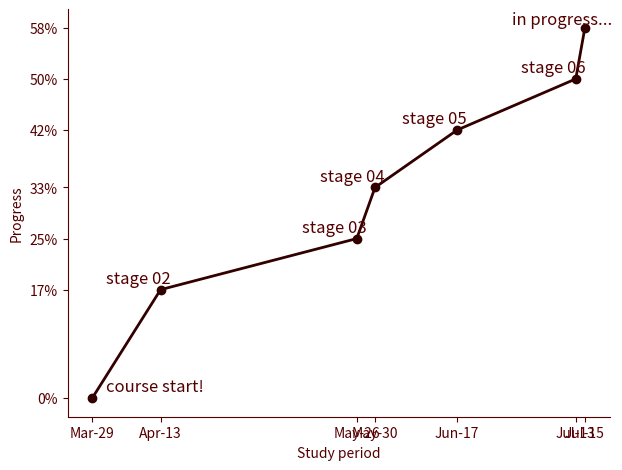

Recreate this plot in Python.
import matplotlib.pyplot as plt
import matplotlib.dates as mdates
from matplotlib import ticker
from matplotlib.dates import DateFormatter

from datetime import date

text_color = "#550000"
background_color = "#ffdddd00"
marker_color = "#330000"
grid_color = "#550000"

finishing_dates = [
    date(2022, 3, 29),  # When Rocketseat Explorer course started
    date(2022, 4, 13),  # When I finished Stage 02
    date(2022, 5, 26),  # When I finished Stage 03
    date(2022, 5, 30),  # When I finished Stage 04
    date(2022, 6, 17),  # When I finished Stage 05
    date(2022, 7, 13), # When I finished Stage 06
    date(2022, 7, 15),  # Expected to finish Stage 07
]

accumulated_progress = [0, .17, .25, .33, .42, .5, .58]

fig, ax = plt.subplots(1, 1, dpi=300)

fig.set_facecolor(background_color)

date_form = DateFormatter("%b-%d")
ax.xaxis.set_major_formatter(date_form)
ax.xaxis.set_major_locator(
    ticker.FixedLocator(
        [mdates.date2num(finishing_date) for finishing_date in finishing_dates]
    )
)

ax.spines.right.set_visible(False)
ax.spines.top.set_visible(False)
ax.spines.left.set_color(text_color)
ax.spines.bottom.set_color(text_color)

ax.yaxis.set_major_formatter(ticker.PercentFormatter(xmax=1))
ax.yaxis.set_major_locator(ticker.FixedLocator(accumulated_progress))

ax.plot(
    finishing_dates, accumulated_progress, '-', c=marker_color,
    linewidth=2, marker='o'
)
ax.set_facecolor(background_color)
ax.tick_params(axis='x', colors=text_color)
ax.tick_params(axis='y', colors=text_color)

text_font = {
    'family': 'sans-serif',
    'color': text_color,
    'size': 12
}

ax.text(
    mdates.date2num(finishing_dates[0]) + 3, accumulated_progress[0] + 0.01, 'course start!',
    fontdict=text_font
)
ax.text(
    mdates.date2num(finishing_dates[1]) - 12, accumulated_progress[1] + 0.01, 'stage 02',
    fontdict=text_font
)
ax.text(
    mdates.date2num(finishing_dates[2]) - 12, accumulated_progress[2] + 0.01, 'stage 03',
    fontdict=text_font
)
ax.text(
    mdates.date2num(finishing_dates[3]) - 12, accumulated_progress[3] + 0.01, 'stage 04',
    fontdict=text_font
)
ax.text(
    mdates.date2num(finishing_dates[4]) - 12, accumulated_progress[4] + 0.01, 'stage 05',
    fontdict=text_font
)
ax.text(
    mdates.date2num(finishing_dates[5]) - 12, accumulated_progress[5] + 0.01, 'stage 06',
    fontdict=text_font
)
ax.text(
    mdates.date2num(finishing_dates[6]) - 16, accumulated_progress[6] + 0.005, 'in progress...',
    fontdict=text_font
)

plt.xlabel('Study period', color=text_color)
plt.ylabel('Progress', color=text_color)

# plt.axis("off")
plt.tight_layout()

plt.savefig("chart.png", dpi=300)

# plt.show()
# plt
